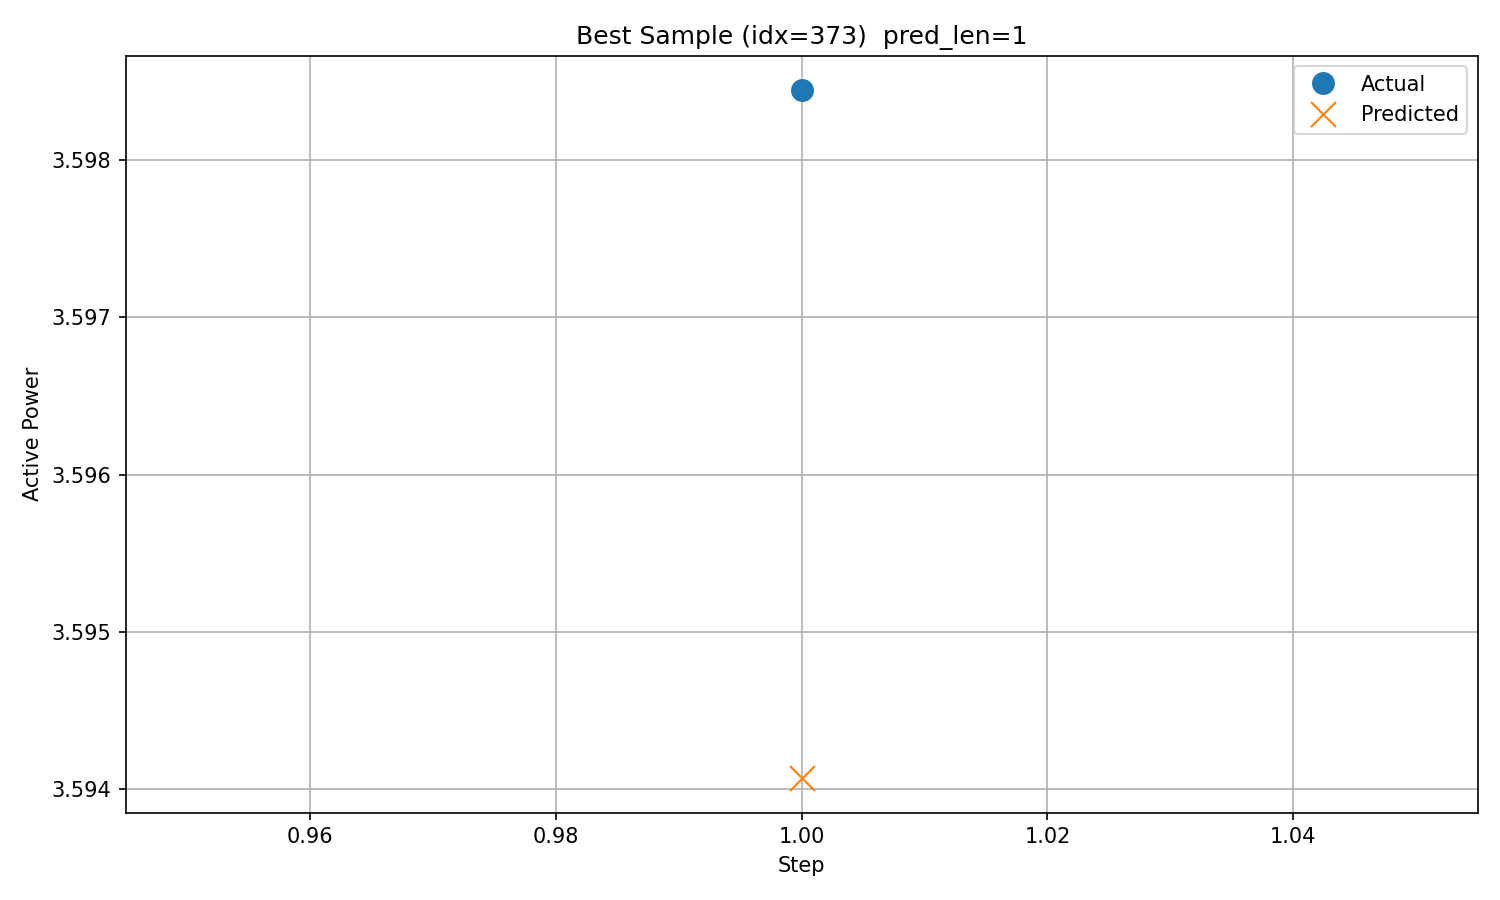

Data behind this chart, as committed beside it:
timestamp, step, actual, predicted
2017/12/11 17:00, 1, 3.598, 3.594
